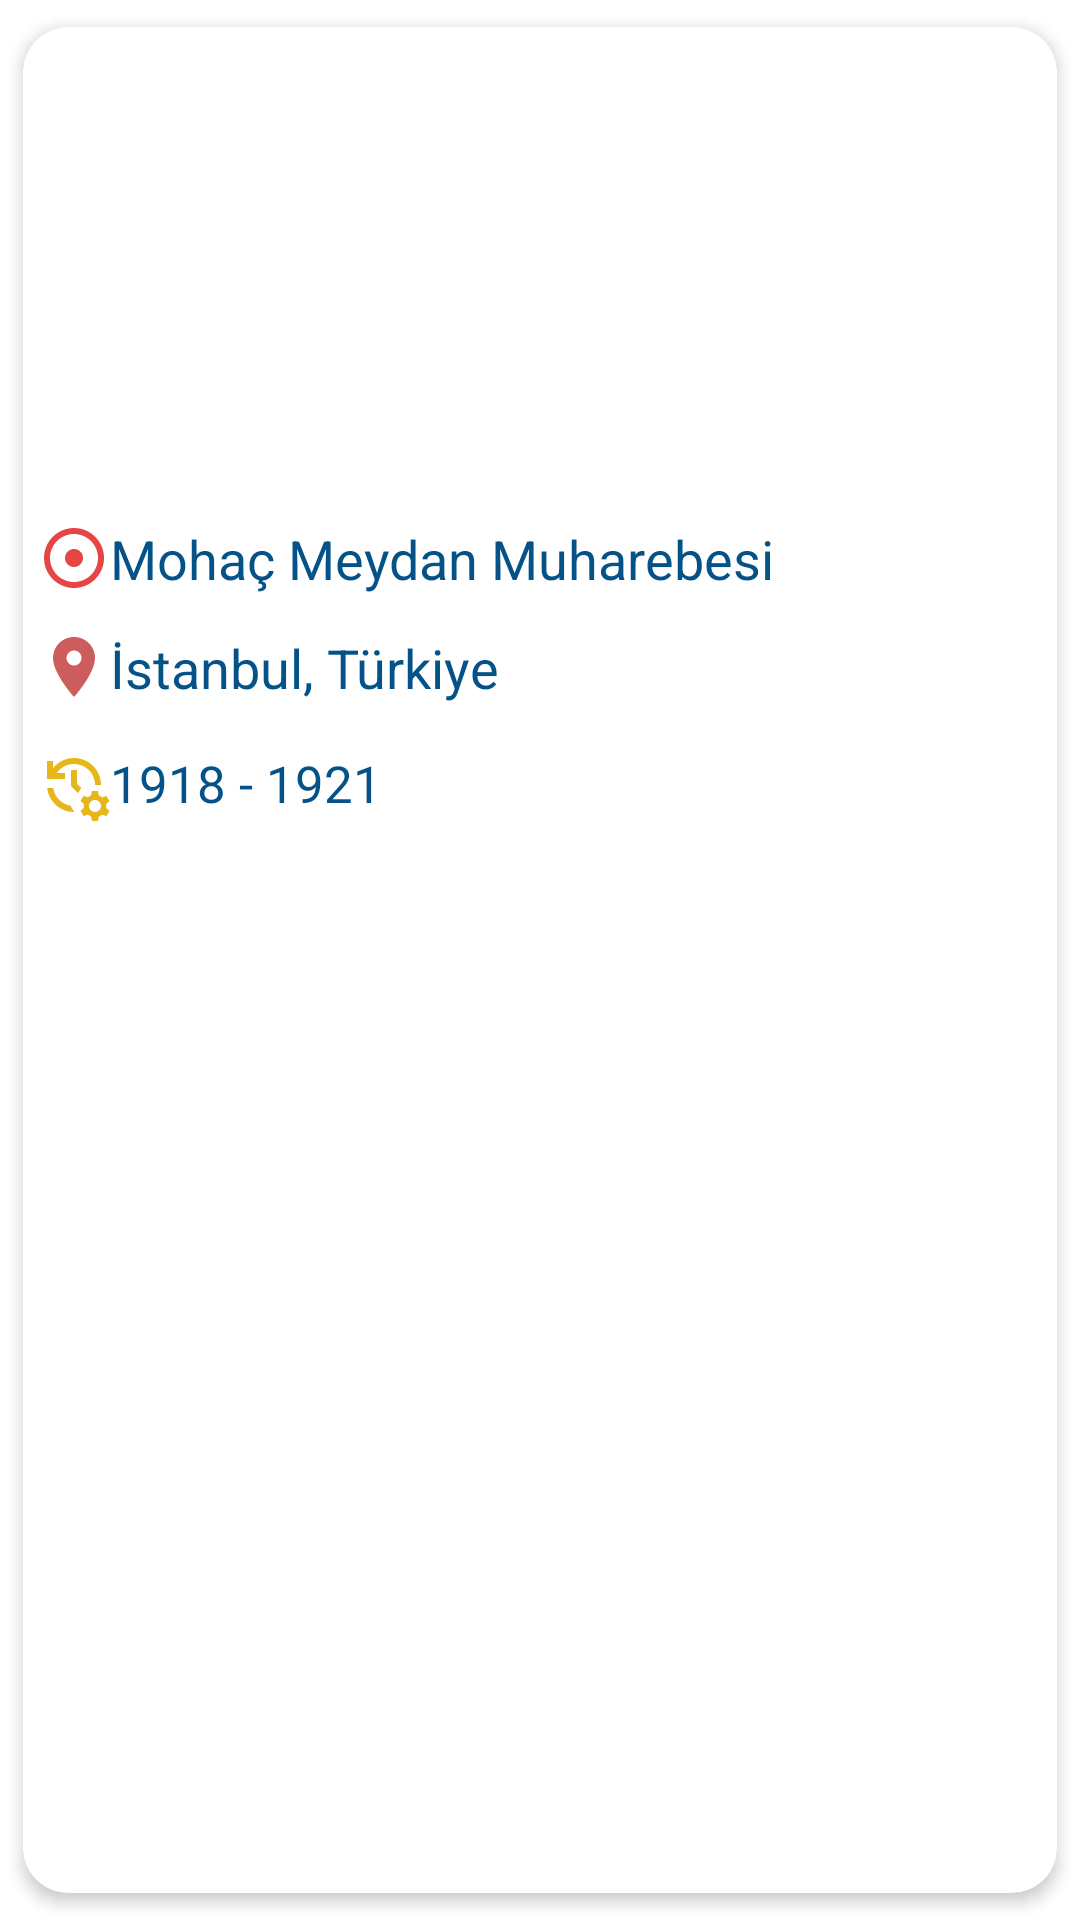

Android layout source for this screen:
<!-- AndroidManifest.xml: application theme Theme.HistoryApp -->
<!-- res/layout/war_row.xml -->
<?xml version="1.0" encoding="utf-8"?>
<androidx.cardview.widget.CardView xmlns:android="http://schemas.android.com/apk/res/android"
    xmlns:app="http://schemas.android.com/apk/res-auto"
    xmlns:tools="http://schemas.android.com/tools"
    android:layout_width="match_parent"
    android:layout_height="wrap_content"
    app:cardUseCompatPadding="true"
    app:cardCornerRadius="15dp"
    app:cardElevation="3dp">

    <androidx.constraintlayout.widget.ConstraintLayout
        android:layout_width="match_parent"
        android:layout_height="wrap_content">

        <ImageView
            android:id="@+id/imageWar"
            android:layout_width="393dp"
            android:layout_height="150dp"
            android:layout_marginTop="5dp"
            android:scaleType="centerCrop"
            app:layout_constraintEnd_toEndOf="parent"
            app:layout_constraintStart_toStartOf="parent"
            app:layout_constraintTop_toTopOf="parent"></ImageView>

        <TextView
            android:id="@+id/textwarKonum"
            android:layout_width="360dp"
            android:layout_height="wrap_content"
            android:layout_marginTop="12dp"
            android:drawableLeft="@drawable/ic_konum"
            android:text="İstanbul, Türkiye"
            android:textColor="@color/textrenk"
            android:textSize="18sp"
            app:layout_constraintStart_toStartOf="@+id/texwarName"
            app:layout_constraintTop_toBottomOf="@+id/texwarName" />

        <TextView
            android:id="@+id/texwarName"
            android:layout_width="320dp"
            android:layout_height="wrap_content"
            android:layout_marginStart="29dp"
            android:layout_marginTop="10dp"
            android:drawableLeft="@drawable/ic_warnamee"
            android:text="Mohaç Meydan Muharebesi"
            android:textColor="@color/textrenk"
            android:textSize="18sp"
            app:layout_constraintStart_toStartOf="@+id/imageWar"
            app:layout_constraintTop_toBottomOf="@+id/imageWar" />

        <TextView
            android:id="@+id/textwarTime"
            android:layout_width="wrap_content"
            android:layout_height="wrap_content"
            android:layout_marginTop="15dp"
            android:layout_marginBottom="25dp"
            android:drawableLeft="@drawable/ic_time"
            android:text="1918 - 1921"
            android:textColor="@color/textrenk"
            android:textSize="17sp"
            app:layout_constraintBottom_toBottomOf="parent"
            app:layout_constraintStart_toStartOf="@+id/textwarKonum"
            app:layout_constraintTop_toBottomOf="@+id/textwarKonum"
            app:layout_constraintVertical_bias="1.0" />



    </androidx.constraintlayout.widget.ConstraintLayout>

</androidx.cardview.widget.CardView>
<!-- resources referenced by this layout -->
<resources>
  <color name="textrenk">#045287</color>
  <!-- drawable ic_konum (drawable) -->
  <vector android:height="24dp" android:tint="#CD5D5D"
      android:viewportHeight="24" android:viewportWidth="24"
      android:width="24dp" xmlns:android="http://schemas.android.com/apk/res/android">
      <path android:fillColor="@android:color/white" android:pathData="M12,2C8.13,2 5,5.13 5,9c0,5.25 7,13 7,13s7,-7.75 7,-13c0,-3.87 -3.13,-7 -7,-7zM12,11.5c-1.38,0 -2.5,-1.12 -2.5,-2.5s1.12,-2.5 2.5,-2.5 2.5,1.12 2.5,2.5 -1.12,2.5 -2.5,2.5z"/>
  </vector>
  <!-- drawable ic_time (drawable) -->
  <vector android:height="24dp" android:tint="#E7B61A"
      android:viewportHeight="24" android:viewportWidth="24"
      android:width="24dp" xmlns:android="http://schemas.android.com/apk/res/android">
      <path android:fillColor="@android:color/white" android:pathData="M22.69,18.37l1.14,-1l-1,-1.73l-1.45,0.49c-0.32,-0.27 -0.68,-0.48 -1.08,-0.63L20,14h-2l-0.3,1.49c-0.4,0.15 -0.76,0.36 -1.08,0.63l-1.45,-0.49l-1,1.73l1.14,1c-0.08,0.5 -0.08,0.76 0,1.26l-1.14,1l1,1.73l1.45,-0.49c0.32,0.27 0.68,0.48 1.08,0.63L18,24h2l0.3,-1.49c0.4,-0.15 0.76,-0.36 1.08,-0.63l1.45,0.49l1,-1.73l-1.14,-1C22.77,19.13 22.77,18.87 22.69,18.37zM19,21c-1.1,0 -2,-0.9 -2,-2s0.9,-2 2,-2s2,0.9 2,2S20.1,21 19,21zM11,7v5.41l2.36,2.36l1.04,-1.79L13,11.59V7H11zM21,12c0,-4.97 -4.03,-9 -9,-9C9.17,3 6.65,4.32 5,6.36V4H3v6h6V8H6.26C7.53,6.19 9.63,5 12,5c3.86,0 7,3.14 7,7H21zM10.86,18.91C7.87,18.42 5.51,16.01 5.08,13H3.06c0.5,4.5 4.31,8 8.94,8c0.02,0 0.05,0 0.07,0L10.86,18.91z"/>
  </vector>
  <!-- drawable ic_warnamee (drawable) -->
  <vector android:height="24dp" android:tint="#E74444"
      android:viewportHeight="24" android:viewportWidth="24"
      android:width="24dp" xmlns:android="http://schemas.android.com/apk/res/android">
      <path android:fillColor="@android:color/white" android:pathData="M12,2C6.49,2 2,6.49 2,12s4.49,10 10,10 10,-4.49 10,-10S17.51,2 12,2zM12,20c-4.41,0 -8,-3.59 -8,-8s3.59,-8 8,-8 8,3.59 8,8 -3.59,8 -8,8zM15,12c0,1.66 -1.34,3 -3,3s-3,-1.34 -3,-3 1.34,-3 3,-3 3,1.34 3,3z"/>
  </vector>
  <style name="Theme.HistoryApp" parent="Theme.MaterialComponents.DayNight.DarkActionBar">
  
          <item name="windowActionBar">false</item>
          <item name="windowNoTitle">true</item>
          
          <item name="colorPrimary">@color/purple_500</item>
          <item name="colorPrimaryVariant">@color/purple_700</item>
          <item name="colorOnPrimary">#FFFFFF</item>
          
          <item name="colorSecondary">@color/teal_200</item>
          <item name="colorSecondaryVariant">@color/teal_700</item>
          <item name="colorOnSecondary">@color/black</item>
          
          <item name="android:statusBarColor" tools:targetApi="l">?attr/colorPrimaryVariant</item>
          
      </style>
  <color name="purple_500">#0099ff</color>
  <color name="purple_700">#0099ff</color>
  <color name="teal_200">#FF03DAC5</color>
  <color name="teal_700">#FF018786</color>
  <color name="black">#FF000000</color>
</resources>
